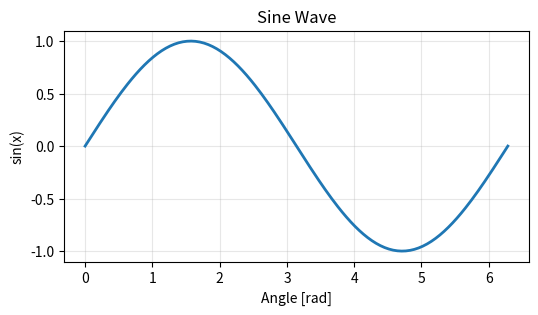
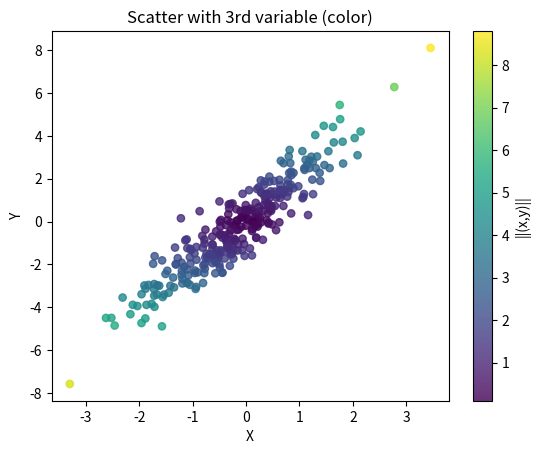
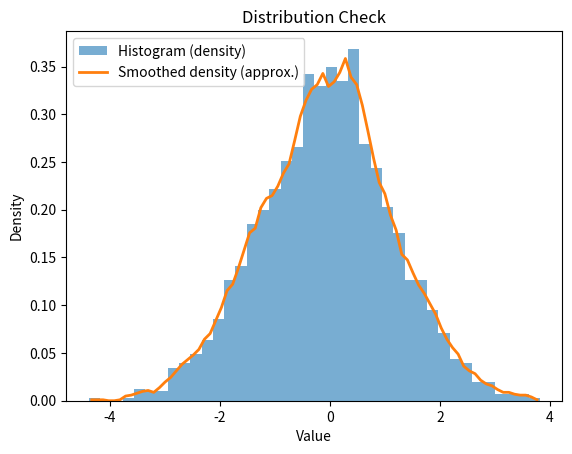
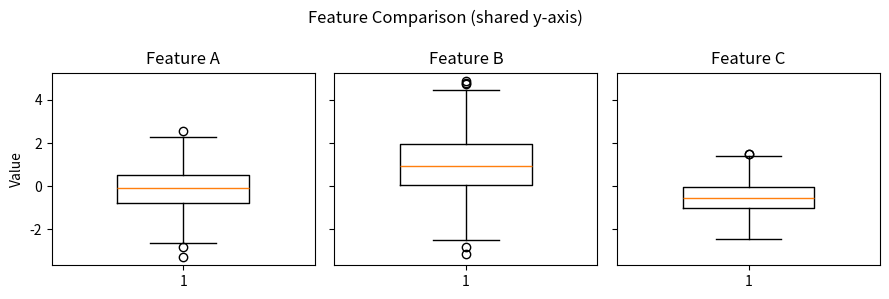
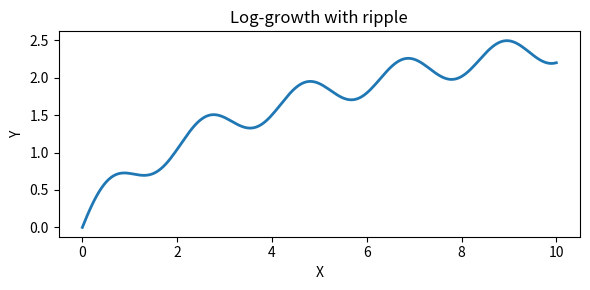

These charts were generated, in order, by the following Python code:
# Prefer the object-oriented API (plt.subplots)
import numpy as np
import matplotlib.pyplot as plt
x = np.linspace(0, 2 * np.pi, 200) # x array with 200 points from 0 to 2π
y = np.sin(x) # y array with the sine of each x value
fig, ax = plt.subplots(figsize=(6, 3)) # Create a figure and axis with a specific size
ax.plot(x, y, lw=2) # Plot y vs x with a line width of 2
ax.set(title='Sine Wave', xlabel='Angle [rad]', ylabel='sin(x)') # Set title and labels
ax.grid(True, alpha=0.3) # Add a grid to the plot with a specific transparency
plt.show() # Display the plot
# Why: Getting fig, ax up front keeps code tidy and scales to multiple axes. Set labels/titles on the axes, not via plt.*


# Scatter plots with a colormap + colorbar (numeric feature as color)
rng = np.random.default_rng() # create a random number generator
x = rng.normal(size=300) # x array with 300 points from a normal distribution
y = 2*x + rng.normal(scale=0.8, size=300) # y array with a linear relation to x plus some noise
z = np.hypot(x, y) # z array with the magnitude/hypotenuse (distance from origin) for each (x, y) point

fig, ax = plt.subplots() # Create a figure and axis
sc = ax.scatter(x, y, c=z, cmap='viridis', alpha=0.8, s=28) # Create a scatter plot with color mapping
ax.set(title="Scatter with 3rd variable (color)", xlabel="X", ylabel="Y")
fig.colorbar(sc, ax=ax, label="||(x,y)||")
plt.show() # Display the plot
# Why: Encode a second/third numeric feature using color (c=) and add a colorbar for interpretability


# Histograms for distribution checks (bins, density, overlays)
rng2 = np.random.default_rng(42) # create another random number generator
data = rng2.normal(loc=0, scale=1.2, size=2000) # generate random data

fig, ax = plt.subplots() # Create a figure and axis
ax.hist(data, bins=40, density=True, alpha=0.6, label="Histogram (density)") # Create a histogram with density and 40 bins
# Overlay a smooth KDE-like line using a simple moving average of the hist heights
counts, edges = np.histogram(data, bins=80, density=True) # Get histogram data
centers = 0.5 * (edges[1:] + edges[:-1]) # Calculate bin centers
smooth = np.convolve(counts, np.ones(5)/5, mode='same') # Smooth the histogram counts
ax.plot(centers, smooth, lw=2, label="Smoothed density (approx.)") # Overlay the smoothed line
ax.set(title="Distribution Check", xlabel="Value", ylabel="Density")
ax.legend()
plt.show() # Display the plot
# Why: density=True normalizes counts. Overlays help you judge/skew heavy tails -- useful before model fitting


# Small multiples with shared axes (compare features side-by-side)
rng3 = np.random.default_rng(7) # create yet another random number generator
A = rng3.normal(loc=0, scale=1.0, size=500) # generate random data for A
B = rng3.normal(loc=1, scale=1.5, size=500) # generate random data for B
C = rng3.normal(loc=-0.5, scale=0.7, size=500) # generate random data for C

fig, axs = plt.subplots(1, 3, sharey=True, figsize=(9, 3)) # Create a figure with 3 subplots sharing the y-axis
for ax, data, name in zip(axs, [A, B, C], ["A", "B", "C"]):
    ax.boxplot(data, vert=True, widths=0.5) # Create a boxplot for each dataset
    ax.set(title=f"Feature {name}") # Set the title for each subplot
axs[0].set_ylabel("Value") # Set the y-label for the first subplot
fig.suptitle("Feature Comparison (shared y-axis)")
fig.tight_layout() # Adjust layout to prevent overlap
plt.show() # Display the plot
# Why: sharex/sharey keeps scales comparable across panels -- great for spotting distributional differences between features


# Clean exports for reports (tight layout, DPI, transparent bg)
x = np.linspace(0, 10, 200) # x array with 200 points from 0 to 10
y = np.log1p(x) + 0.2*np.sin(3*x) # y array with a log relation plus some sine variation

fig, ax = plt.subplots(figsize=(6, 3)) # Create a figure and axis with a specific size
ax.plot(x, y, lw=2) # Plot y vs x with a line width of 2
ax.set(title="Log-growth with ripple", xlabel="X", ylabel="Y") # Set titles and labels
fig.tight_layout() # Adjust layout to prevent overlap
fig.savefig("plot.svg", bbox_inches="tight") # Save the figure
plt.show() # Display the plot
# Why: tight_layout reduces clipping; dpi controls rasterization quality; SVG/PDF keep text crisp for docs/decks